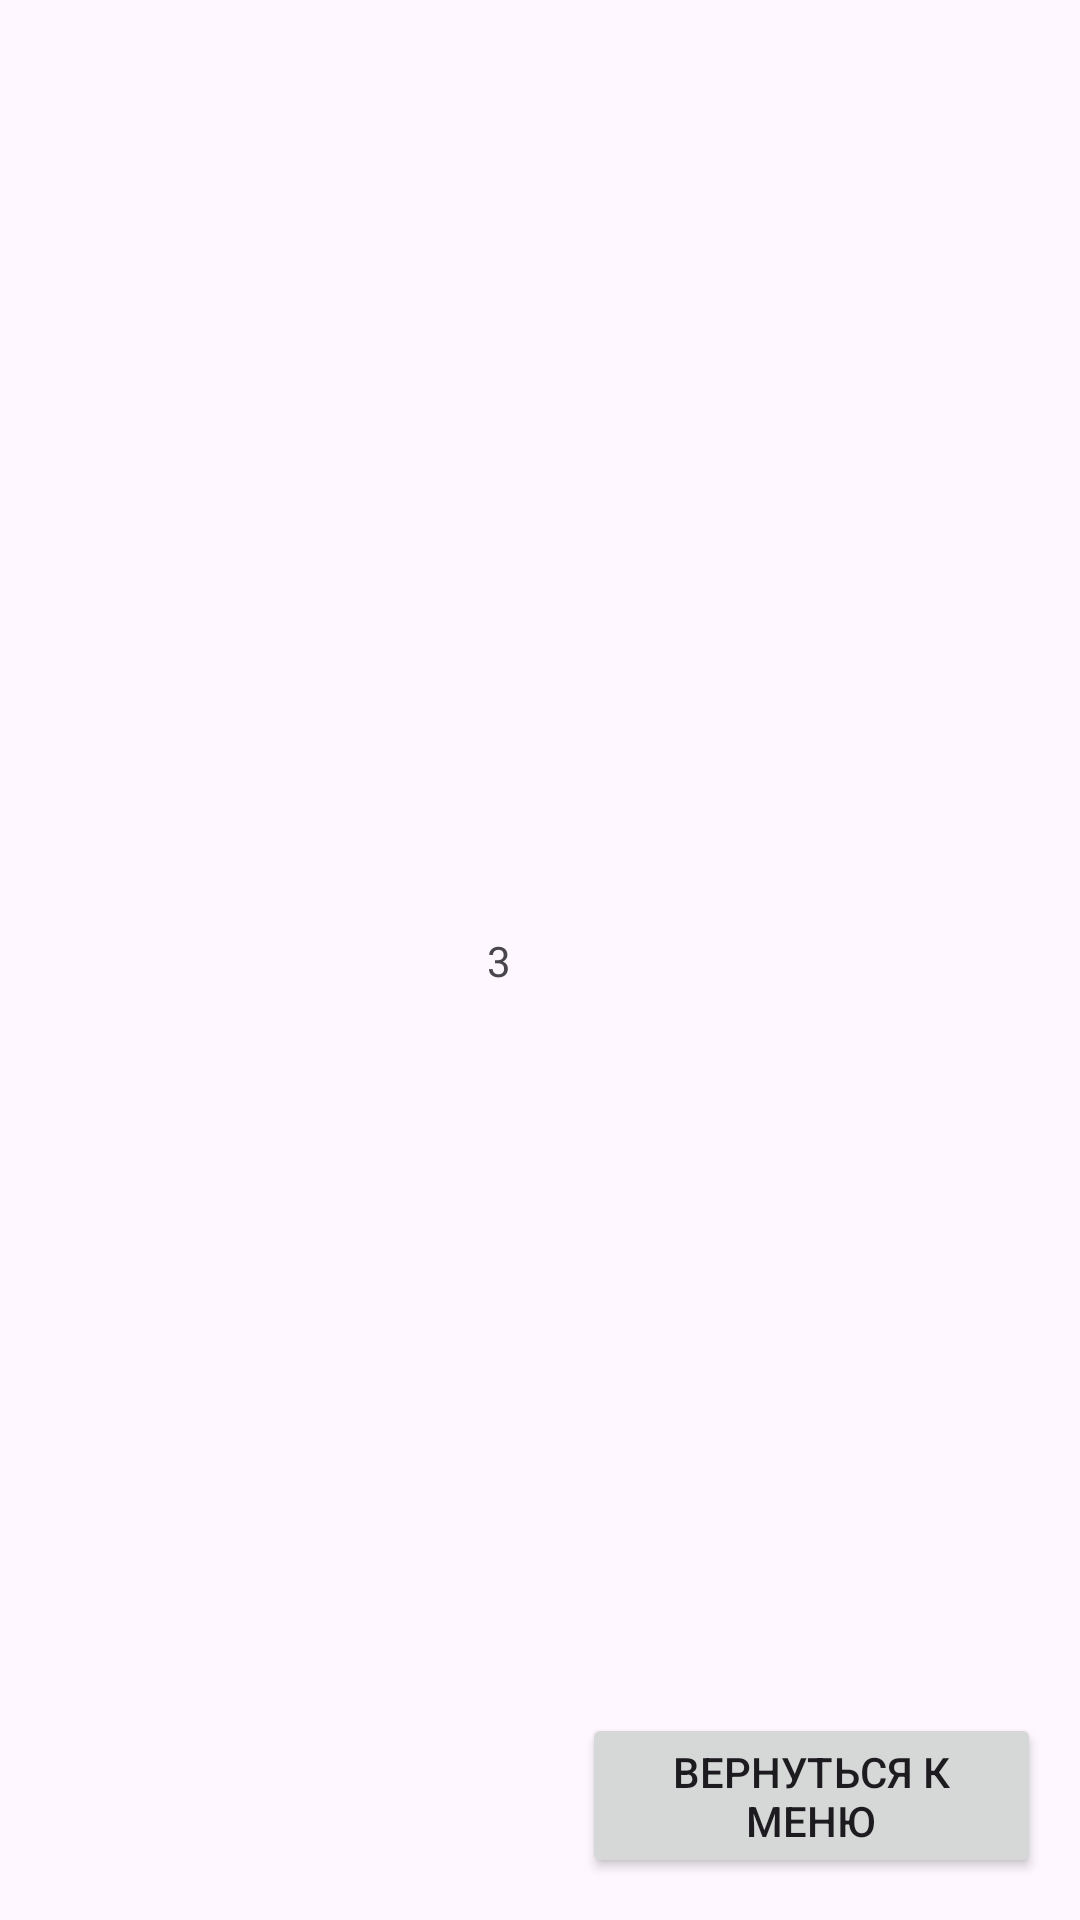

Reconstruct the res/layout file that produces this screen, plus the resources it refers to.
<!-- AndroidManifest.xml: application theme Theme.MyApplication -->
<!-- res/layout/activity_main3.xml -->
<?xml version="1.0" encoding="utf-8"?>
<androidx.constraintlayout.widget.ConstraintLayout xmlns:android="http://schemas.android.com/apk/res/android"
    xmlns:app="http://schemas.android.com/apk/res-auto"
    xmlns:tools="http://schemas.android.com/tools"
    android:layout_width="match_parent"
    android:layout_height="match_parent"
    tools:context=".MainActivity3">

    <TextView
        android:id="@+id/textView"
        android:layout_width="wrap_content"
        android:layout_height="wrap_content"
        android:text="3"
        app:layout_constraintBottom_toBottomOf="parent"
        app:layout_constraintEnd_toEndOf="parent"
        app:layout_constraintHorizontal_bias="0.461"
        app:layout_constraintStart_toStartOf="parent"
        app:layout_constraintTop_toTopOf="parent" />

    <Button
        android:id="@+id/button6"
        android:layout_width="153dp"
        android:layout_height="55dp"
        android:onClick="btn4"
        android:text="вернуться к меню"
        app:layout_constraintBottom_toBottomOf="parent"
        app:layout_constraintEnd_toEndOf="parent"
        app:layout_constraintHorizontal_bias="0.937"
        app:layout_constraintStart_toStartOf="parent"
        app:layout_constraintTop_toTopOf="parent"
        app:layout_constraintVertical_bias="0.976" />

</androidx.constraintlayout.widget.ConstraintLayout>
<!-- resources referenced by this layout -->
<resources>
  <style name="Theme.MyApplication" parent="Base.Theme.MyApplication" />
  <style name="Base.Theme.MyApplication" parent="Theme.Material3.DayNight.NoActionBar">
  
      </style>
</resources>
